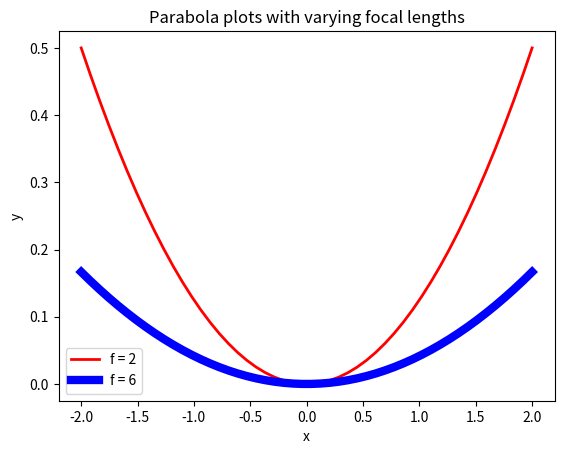
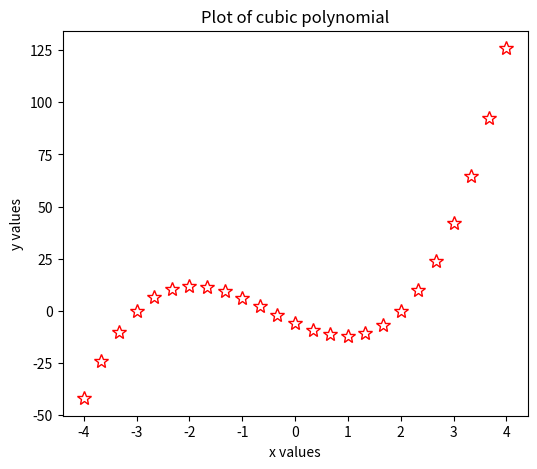
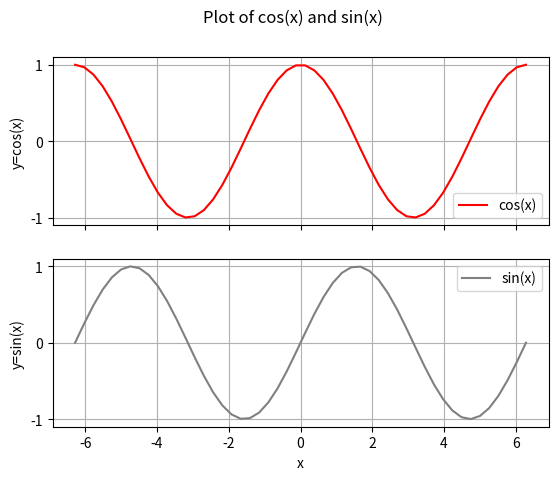

Reproduce these figures in Python, in order.
# By submitting this assignment, I agree to the following:
# "Aggies do not lie, cheat, or steal, or tolerate those who do."
# "I have not given or received any unauthorized aid on this assignment."
#
# [redacted]
# [redacted]
# [redacted]
# [redacted]
# Section: 217
# Assignment: Lab Topic 12 Numpy Example
# Date: 10 11 2025

# As a team, we have gone through all required sections of the
# tutorial, and each team member understands the material

import numpy as np
import matplotlib.pyplot as plt

# Graph 1

# Get the domain for x
x = np.linspace(-2, 2)
f1 = 2
f2 = 6

# Make equations for both values of f
para1 = 1 / (4 * f1) * x**2
para2 = 1 / (4 * f2) * x**2

# Plot both equations with a specified line width and label for the legend
plt.plot(x, para1, "r", linewidth = 2.0, label = "f = 2")
plt.plot(x, para2, "b", linewidth = 6.0, label = "f = 6")

# Label the x and y axes
plt.xlabel('x')
plt.ylabel('y')
# Give a title to the graph
plt.title("Parabola plots with varying focal lengths")
# Add a legend to the plot specifying which graph is which
plt.legend()

plt.show()

# Graph 2

# Create a new figure so that it plots to a different graph
plt.figure(figsize = (6,5))

# Set the domain from -4 to 4 and specify to take 25 evenly spaced x values from that domain
x = np.linspace(-4, 4, 25)

# Make equation
poly = 2 * x**3 + 3 * x**2 - 11 * x - 6

# Plot the equation, specifying marker type, color, and marker size
# Linestyle at none to make it the individual points rather than a continuous line
# Markerfacecolor at none to make the points hollow
plt.plot(x, poly, c = 'red', marker = '*', linestyle = 'none', markerfacecolor = 'none', markersize = 10)

# Set the y axis to intervals of 25
plt.yticks(np.arange(-50, 126, 25))      # ticks from -50 to 125, step 25

# Label x and y axes and title the graph
plt.xlabel('x values')
plt.ylabel('y values')
plt.title("Plot of cubic polynomial")

plt.show()

# Graph 3

# New graph
plt.figure()

# Set domain from -2pi to 2pi
x = np.linspace(-2 * np.pi, 2 * np.pi)

# Create both functions
sine = np.sin(x)
cosine = np.cos(x)

# Create first subplot and plot cos(x)
plt.subplot(211)
plt.plot(x, cosine, c = 'r', label = 'cos(x)')

# Adjust the formatting and adds labels
plt.gca().set_xticklabels([])  # keeps the ticks but hides numbers
plt.yticks(np.arange(-1, 1.01, 1))      # ticks from -1 to 1, step 1
plt.ylabel('y=cos(x)')
plt.grid(True)
plt.legend(loc = 'lower right')

# Create second subplot and plot sin(x)
plt.subplot(212)
plt.plot(x, sine, c = 'gray', label = 'sin(x)')

# Adjust formatting
plt.yticks(np.arange(-1, 1.01, 1))      # ticks from -1 to 1, step 1
plt.xlabel('x')
plt.ylabel('y=sin(x)')
plt.grid(True)
plt.legend()

# Add title to the whole figure instead of individual graphs 
plt.suptitle("Plot of cos(x) and sin(x)")

plt.show()

